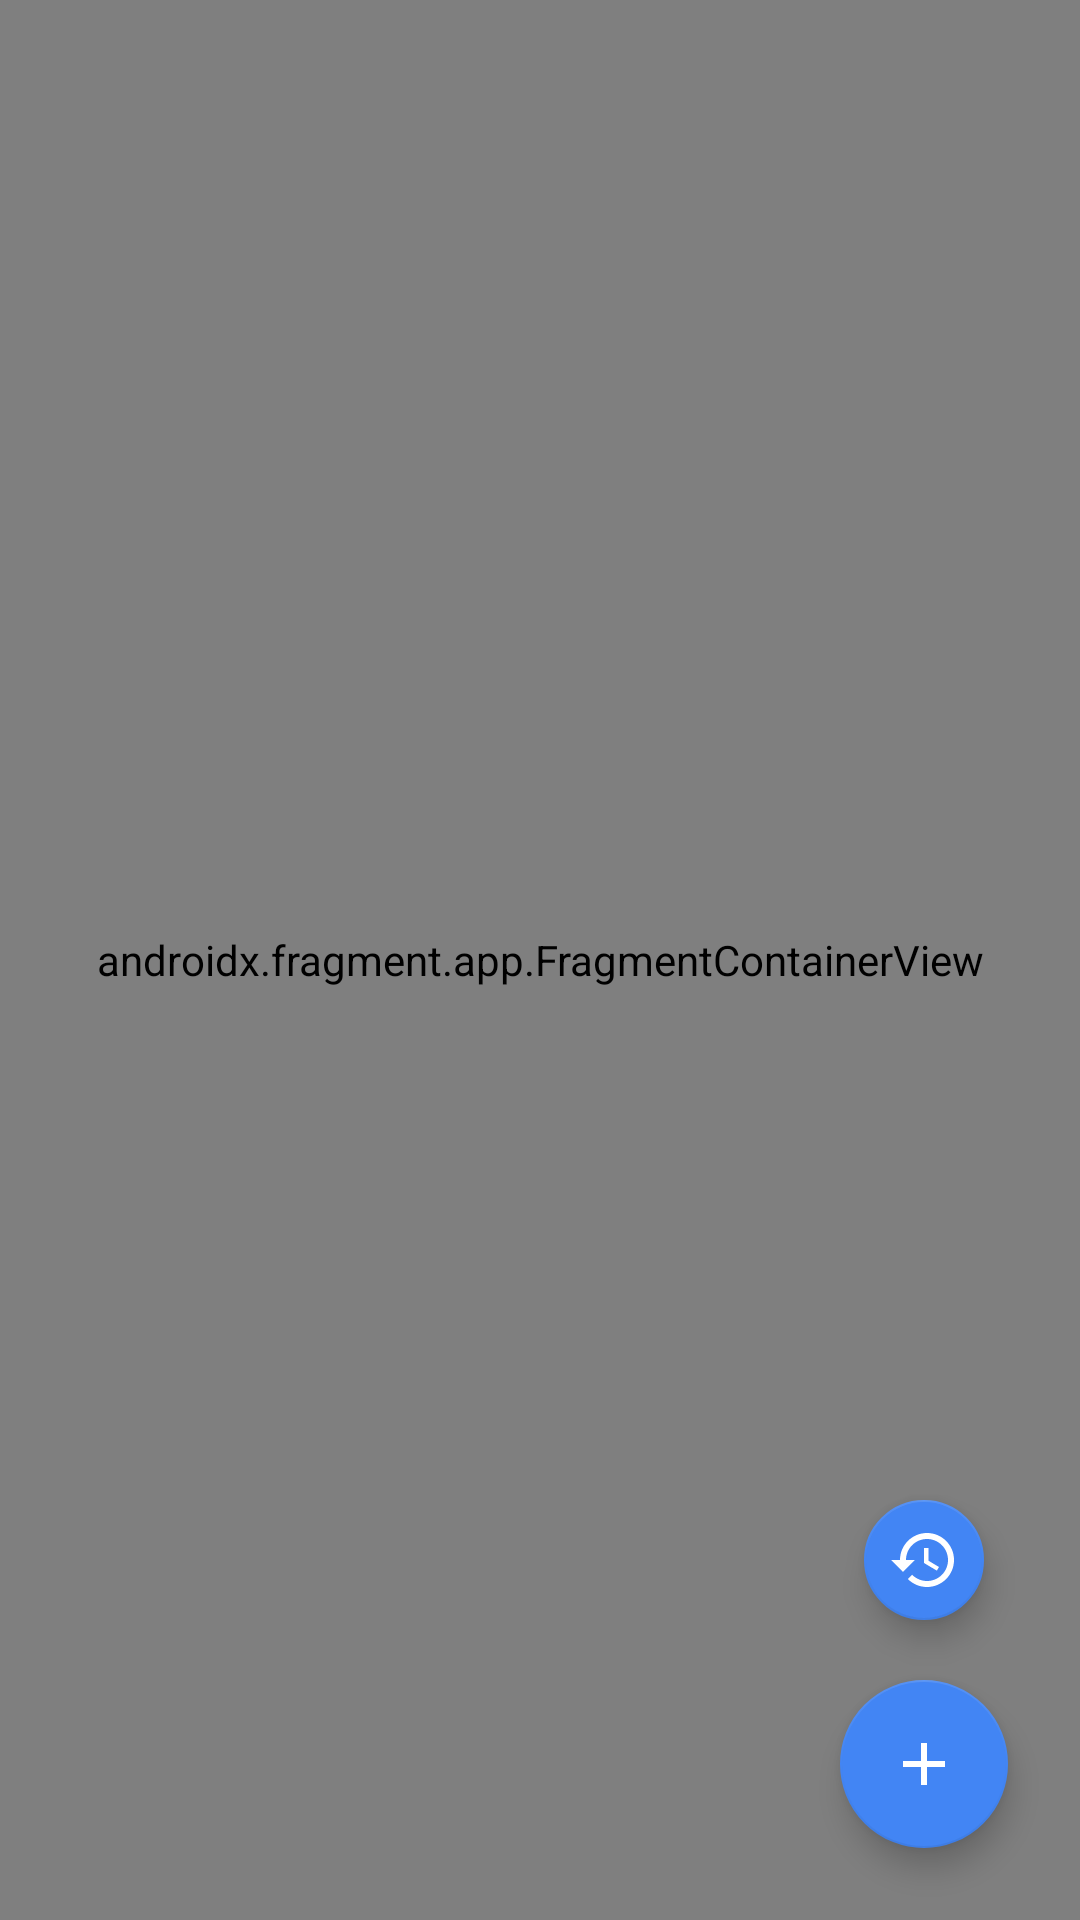

Write the Android layout XML for this screen, with the resource values it uses.
<!-- AndroidManifest.xml: application theme Theme.GeofencingAPI -->
<!-- res/layout/fragment_maps.xml -->
<?xml version="1.0" encoding="utf-8"?>
<androidx.constraintlayout.widget.ConstraintLayout xmlns:android="http://schemas.android.com/apk/res/android"
    xmlns:app="http://schemas.android.com/apk/res-auto"
    xmlns:tools="http://schemas.android.com/tools"
    android:layout_width="match_parent"
    android:layout_height="match_parent"
    >

    <androidx.fragment.app.FragmentContainerView
        android:id="@+id/map"
        android:name="com.google.android.gms.maps.SupportMapFragment"
        android:layout_width="match_parent"
        android:layout_height="match_parent"
        app:layout_constraintBottom_toBottomOf="parent"
        app:layout_constraintEnd_toEndOf="parent"
        app:layout_constraintHorizontal_bias="0.5"
        app:layout_constraintStart_toStartOf="parent"
        app:layout_constraintTop_toTopOf="parent"
        tools:context=".MapsFragment"
        />

    <com.google.android.material.floatingactionbutton.FloatingActionButton
        android:id="@+id/add_geofence_fab"
        android:layout_width="wrap_content"
        android:layout_height="wrap_content"
        android:layout_marginEnd="24dp"
        android:layout_marginBottom="24dp"
        android:background="@color/view_state_background_color"
        android:clickable="true"
        android:contentDescription="@string/add_geofence"
        android:focusable="true"
        android:src="@drawable/ic_add"
        app:layout_constraintBottom_toBottomOf="parent"
        app:layout_constraintEnd_toEndOf="parent"
        app:tint="@color/white"
        />

    <com.google.android.material.floatingactionbutton.FloatingActionButton
        android:id="@+id/geofences_fab"
        android:layout_width="wrap_content"
        android:layout_height="wrap_content"
        android:layout_marginBottom="16dp"
        android:background="@color/view_state_background_color"
        android:clickable="true"
        android:contentDescription="@string/geofences_list"
        android:focusable="true"
        app:fabSize="mini"
        app:layout_constraintBottom_toTopOf="@+id/add_geofence_fab"
        app:layout_constraintEnd_toEndOf="@+id/add_geofence_fab"
        app:layout_constraintStart_toStartOf="@+id/add_geofence_fab"
        app:srcCompat="@drawable/ic_history"
        app:tint="@color/white"
        />

    <TextView
        android:id="@+id/infoMessage_textView"
        android:layout_width="0dp"
        android:layout_height="wrap_content"
        android:layout_marginStart="32dp"
        android:layout_marginEnd="32dp"
        android:text="@string/long_press_on_the_map_n_to_add_a_geofence"
        android:textAlignment="center"
        android:textColor="@color/black"
        android:textSize="22sp"
        android:textStyle="bold"
        android:visibility="invisible"
        app:layout_constraintBottom_toBottomOf="parent"
        app:layout_constraintEnd_toEndOf="parent"
        app:layout_constraintHorizontal_bias="0.5"
        app:layout_constraintStart_toStartOf="parent"
        app:layout_constraintTop_toTopOf="parent"
        />

    <ProgressBar
        android:id="@+id/geofence_progressBar"
        style="?android:attr/progressBarStyle"
        android:layout_width="wrap_content"
        android:layout_height="wrap_content"
        android:layout_marginBottom="24dp"
        android:visibility="invisible"
        app:layout_constraintBottom_toBottomOf="parent"
        app:layout_constraintEnd_toEndOf="parent"
        app:layout_constraintHorizontal_bias="0.5"
        app:layout_constraintStart_toStartOf="parent"
        />

</androidx.constraintlayout.widget.ConstraintLayout>
<!-- resources referenced by this layout -->
<resources>
  <color name="black">#FF000000</color>
  <color name="white">#FFFFFFFF</color>
  <!-- drawable ic_add (drawable-v24) -->
  <vector xmlns:android="http://schemas.android.com/apk/res/android"
      android:width="24dp"
      android:height="24dp"
      android:tint="@color/white"
      android:viewportWidth="24"
      android:viewportHeight="24"
      >
    <path
        android:fillColor="@android:color/white"
        android:pathData="M19,13h-6v6h-2v-6H5v-2h6V5h2v6h6v2z"
        />
  </vector>
  <!-- drawable ic_history (drawable-v24) -->
  <vector xmlns:android="http://schemas.android.com/apk/res/android"
      android:width="24dp"
      android:height="24dp"
      android:tint="?attr/colorControlNormal"
      android:viewportWidth="24"
      android:viewportHeight="24"
      >
    <path
        android:fillColor="@android:color/white"
        android:pathData="M13,3c-4.97,0 -9,4.03 -9,9L1,12l3.89,3.89 0.07,0.14L9,12L6,12c0,-3.87 3.13,-7 7,-7s7,3.13 7,7 -3.13,7 -7,7c-1.93,0 -3.68,-0.79 -4.94,-2.06l-1.42,1.42C8.27,19.99 10.51,21 13,21c4.97,0 9,-4.03 9,-9s-4.03,-9 -9,-9zM12,8v5l4.28,2.54 0.72,-1.21 -3.5,-2.08L13.5,8L12,8z"
        />
  </vector>
  <string name="long_press_on_the_map_n_to_add_a_geofence">Long Press on the Map \n to Add a Geofence.</string>
  <style name="Theme.GeofencingAPI" parent="Theme.MaterialComponents.DayNight.NoActionBar">
          
          <item name="colorPrimary">@color/blue_500</item>
          <item name="colorPrimaryVariant">@color/blue_700</item>
          <item name="colorOnPrimary">@color/white</item>
          
          <item name="colorSecondary">@color/teal_200</item>
          <item name="colorSecondaryVariant">@color/teal_700</item>
          <item name="colorOnSecondary">@color/black</item>
          
          <item name="android:statusBarColor">?attr/colorPrimaryVariant</item>
          
      </style>
  <color name="blue_500">#4285F4</color>
  <color name="blue_700">#0059c1</color>
  <color name="teal_200">#4285F4</color>
  <color name="teal_700">#0059c1</color>
</resources>
